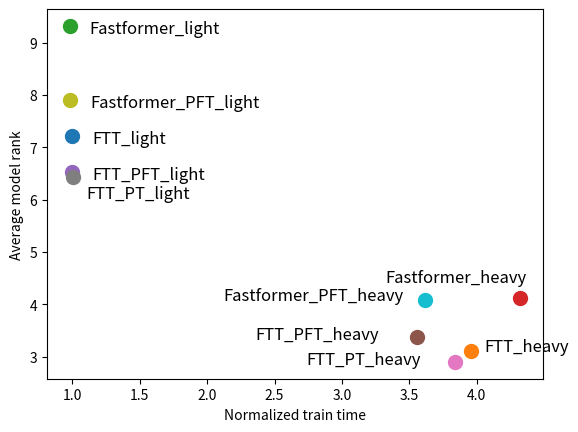

Recreate this plot in Python.
import matplotlib.pyplot as plt

models = ['FTT_light', 'FTT_heavy', 'Fastformer_light', 'Fastformer_heavy',
          'FTT_PFT_light', 'FTT_PFT_heavy', 'FTT_PT_heavy', 'FTT_PT_light', 'Fastformer_PFT_light', 'Fastformer_PFT_heavy']
train_time = [1., 3.95697362, 0.97865988, 4.32486879, 0.9974759, 3.55568501,
3.83584634, 1.00081175, 0.98002947, 3.61760785]

rank = [7.21904762, 3.10714286, 9.31904762, 4.12857143, 6.53095238, 3.37857143,
2.9, 6.42619048, 7.90714286, 4.08333333]


import numpy as np
ave = []
fs = 12
x = np.linspace(0, 3)
for i, m in enumerate(models):
    x, y = train_time[i], rank[i]
    plt.scatter(x, y, s=100)
    if x < 3:
        if m == "FTT_PT_light":
            plt.text(x + 0.1, y - 0.4, m, fontsize=fs)
        else:
            plt.text(x+0.15, y-0.13, m, fontsize=fs)
    else:
        if m=="Fastformer_PFT_heavy":
            plt.text(x-1.5, y, m, fontsize=fs)
        elif m=="FTT_PFT_heavy":
            plt.text(x-1.2, y-0.05, m, fontsize=fs)
        elif m=="FTT_PT_heavy":
            plt.text(x-1.1, y-0.05, m, fontsize=fs)
        elif m=="FTT_heavy":
            plt.text(x+0.1, y, m, fontsize=fs)
        else:
            plt.text(x - 1, y + 0.3, m, fontsize=fs)



ax = plt.gca()
plt.xlabel("Normalized train time")
plt.ylabel("Average model rank")
plt.savefig('foo.png', bbox_inches='tight')




